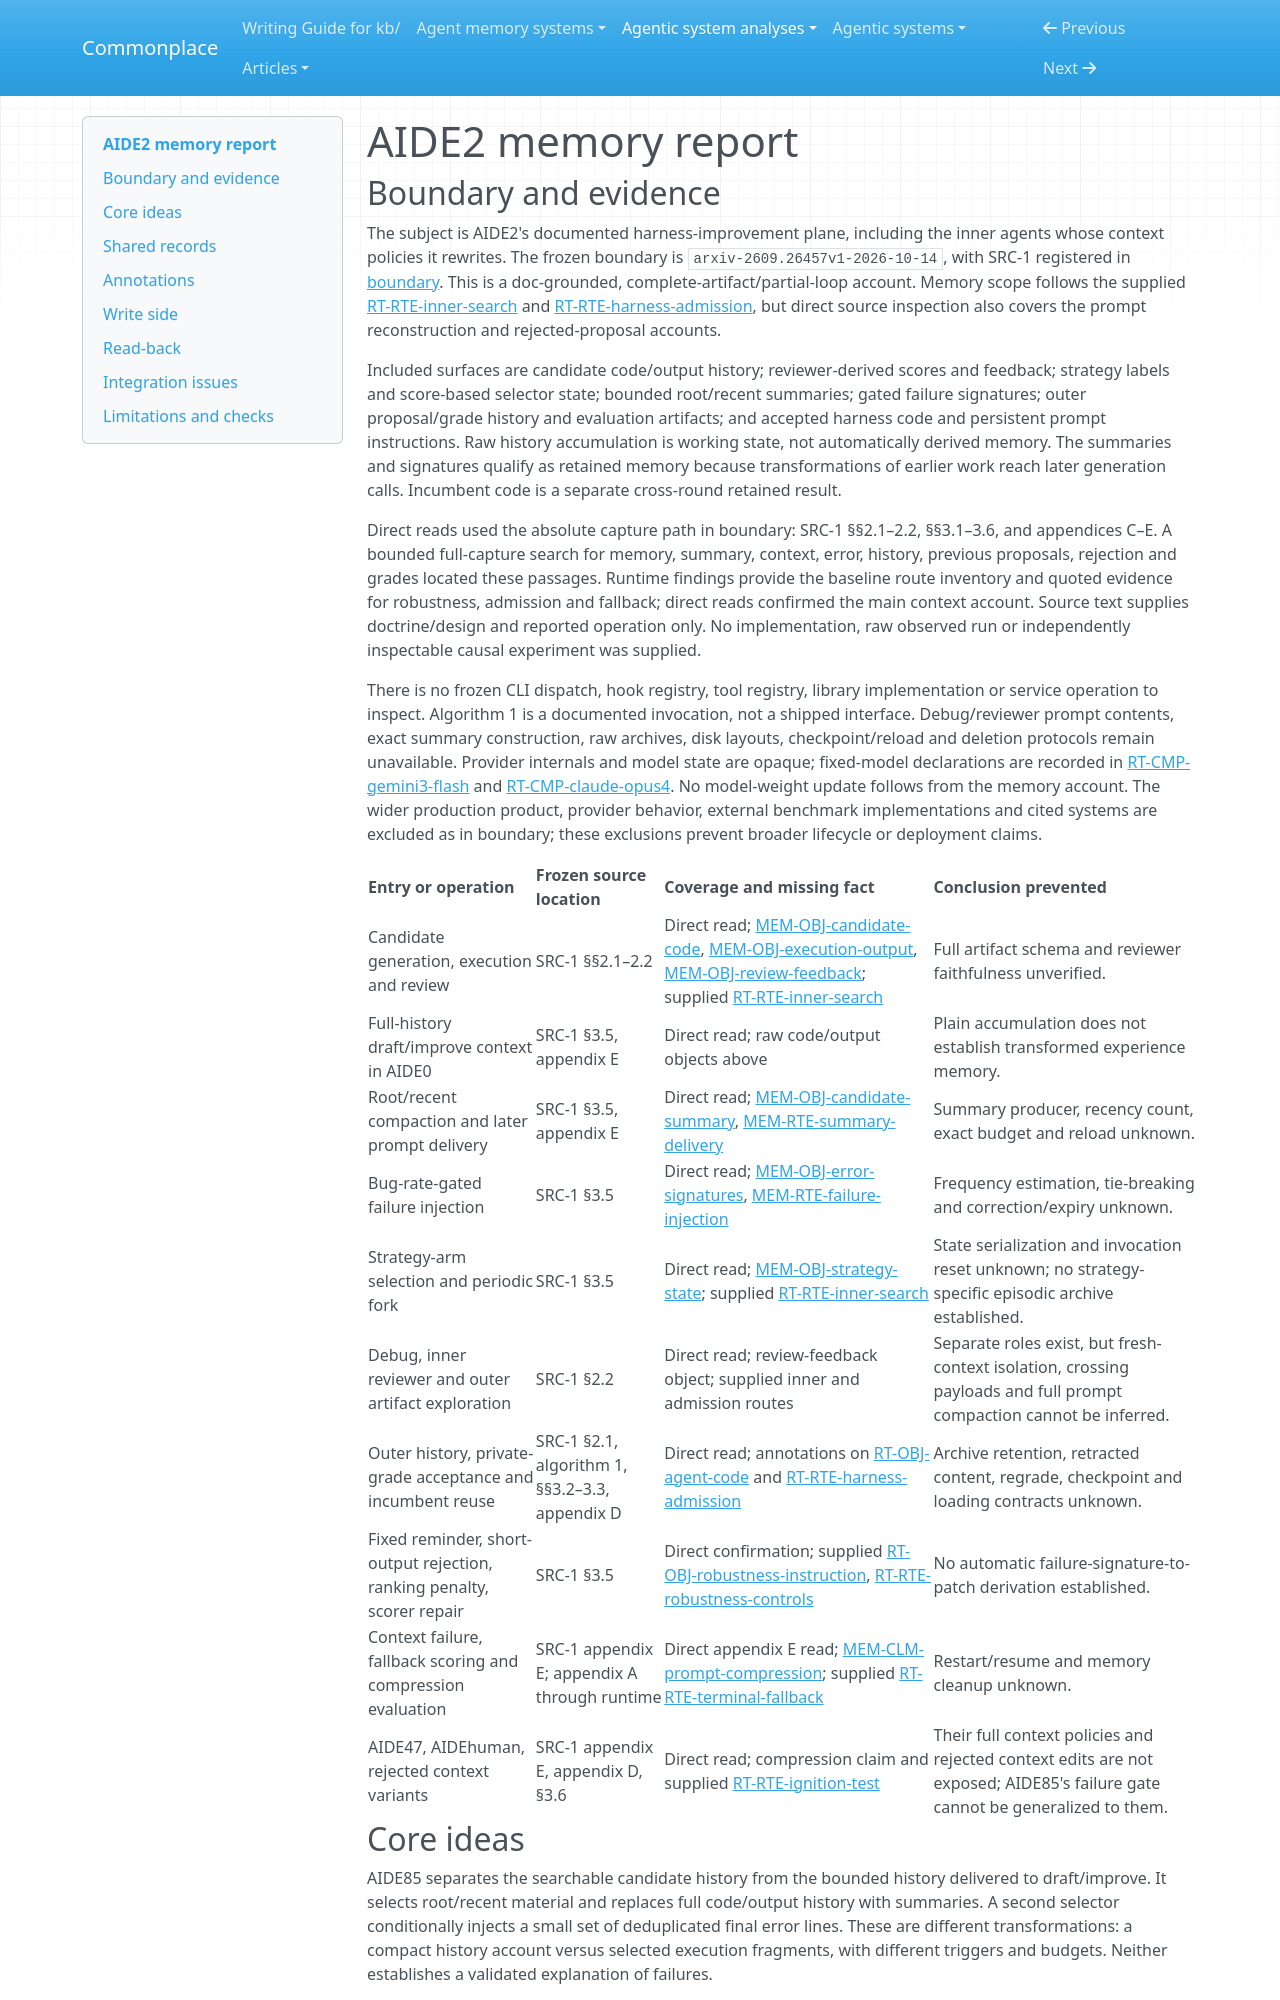

repository: zby/commonplace · page: agentic-system-analyses/retained/2609-26457/memory/index.html · generator: mkdocs

---
type: agentic-system-analyses/types/agentic-system-memory-report.md
description: "AIDE2 memory mechanisms: bounded candidate summaries, gated error signatures and accepted harness reuse in the frozen paper capture."
run-id: AAS-2026-10-14-2609-26457-6b3bcd4791cf-01
source-identity: https://arxiv.org/abs/2609.26457
reviewed-boundary: arxiv-2609.26457v1-2026-10-14
---

# AIDE2 memory report

## Boundary and evidence

The subject is AIDE2's documented harness-improvement plane, including the inner agents whose context policies it rewrites. The frozen boundary is `arxiv-2609.26457v1-2026-10-14`, with SRC-1 registered in [boundary](boundary.md#source-register). This is a doc-grounded, complete-artifact/partial-loop account. Memory scope follows the supplied [RT-RTE-inner-search](runtime.md#rt-rte-inner-search) and [RT-RTE-harness-admission](runtime.md#rt-rte-harness-admission), but direct source inspection also covers the prompt reconstruction and rejected-proposal accounts.

Included surfaces are candidate code/output history; reviewer-derived scores and feedback; strategy labels and score-based selector state; bounded root/recent summaries; gated failure signatures; outer proposal/grade history and evaluation artifacts; and accepted harness code and persistent prompt instructions. Raw history accumulation is working state, not automatically derived memory. The summaries and signatures qualify as retained memory because transformations of earlier work reach later generation calls. Incumbent code is a separate cross-round retained result.

Direct reads used the absolute capture path in boundary: SRC-1 §§2.1–2.2, §§3.1–3.6, and appendices C–E. A bounded full-capture search for memory, summary, context, error, history, previous proposals, rejection and grades located these passages. Runtime findings provide the baseline route inventory and quoted evidence for robustness, admission and fallback; direct reads confirmed the main context account. Source text supplies doctrine/design and reported operation only. No implementation, raw observed run or independently inspectable causal experiment was supplied.

There is no frozen CLI dispatch, hook registry, tool registry, library implementation or service operation to inspect. Algorithm 1 is a documented invocation, not a shipped interface. Debug/reviewer prompt contents, exact summary construction, raw archives, disk layouts, checkpoint/reload and deletion protocols remain unavailable. Provider internals and model state are opaque; fixed-model declarations are recorded in [RT-CMP-gemini3-flash](runtime.md#rt-cmp-gemini3-flash) and [RT-CMP-claude-opus4](runtime.md#rt-cmp-claude-opus4). No model-weight update follows from the memory account. The wider production product, provider behavior, external benchmark implementations and cited systems are excluded as in boundary; these exclusions prevent broader lifecycle or deployment claims.

| Entry or operation | Frozen source location | Coverage and missing fact | Conclusion prevented |
|---|---|---|---|
| Candidate generation, execution and review | SRC-1 §§2.1–2.2 | Direct read; [MEM-OBJ-candidate-code](#mem-obj-candidate-code), [MEM-OBJ-execution-output](#mem-obj-execution-output), [MEM-OBJ-review-feedback](#mem-obj-review-feedback); supplied [RT-RTE-inner-search](runtime.md#rt-rte-inner-search) | Full artifact schema and reviewer faithfulness unverified. |
| Full-history draft/improve context in AIDE0 | SRC-1 §3.5, appendix E | Direct read; raw code/output objects above | Plain accumulation does not establish transformed experience memory. |
| Root/recent compaction and later prompt delivery | SRC-1 §3.5, appendix E | Direct read; [MEM-OBJ-candidate-summary](#mem-obj-candidate-summary), [MEM-RTE-summary-delivery](#mem-rte-summary-delivery) | Summary producer, recency count, exact budget and reload unknown. |
| Bug-rate-gated failure injection | SRC-1 §3.5 | Direct read; [MEM-OBJ-error-signatures](#mem-obj-error-signatures), [MEM-RTE-failure-injection](#mem-rte-failure-injection) | Frequency estimation, tie-breaking and correction/expiry unknown. |
| Strategy-arm selection and periodic fork | SRC-1 §3.5 | Direct read; [MEM-OBJ-strategy-state](#mem-obj-strategy-state); supplied [RT-RTE-inner-search](runtime.md#rt-rte-inner-search) | State serialization and invocation reset unknown; no strategy-specific episodic archive established. |
| Debug, inner reviewer and outer artifact exploration | SRC-1 §2.2 | Direct read; review-feedback object; supplied inner and admission routes | Separate roles exist, but fresh-context isolation, crossing payloads and full prompt compaction cannot be inferred. |
| Outer history, private-grade acceptance and incumbent reuse | SRC-1 §2.1, algorithm 1, §§3.2–3.3, appendix D | Direct read; annotations on [RT-OBJ-agent-code](runtime.md#rt-obj-agent-code) and [RT-RTE-harness-admission](runtime.md#rt-rte-harness-admission) | Archive retention, retracted content, regrade, checkpoint and loading contracts unknown. |
| Fixed reminder, short-output rejection, ranking penalty, scorer repair | SRC-1 §3.5 | Direct confirmation; supplied [RT-OBJ-robustness-instruction](runtime.md#rt-obj-robustness-instruction), [RT-RTE-robustness-controls](runtime.md#rt-rte-robustness-controls) | No automatic failure-signature-to-patch derivation established. |
| Context failure, fallback scoring and compression evaluation | SRC-1 appendix E; appendix A through runtime | Direct appendix E read; [MEM-CLM-prompt-compression](#mem-clm-prompt-compression); supplied [RT-RTE-terminal-fallback](runtime.md#rt-rte-terminal-fallback) | Restart/resume and memory cleanup unknown. |
| AIDE47, AIDEhuman, rejected context variants | SRC-1 appendix E, appendix D, §3.6 | Direct read; compression claim and supplied [RT-RTE-ignition-test](runtime.md#rt-rte-ignition-test) | Their full context policies and rejected context edits are not exposed; AIDE85's failure gate cannot be generalized to them. |
